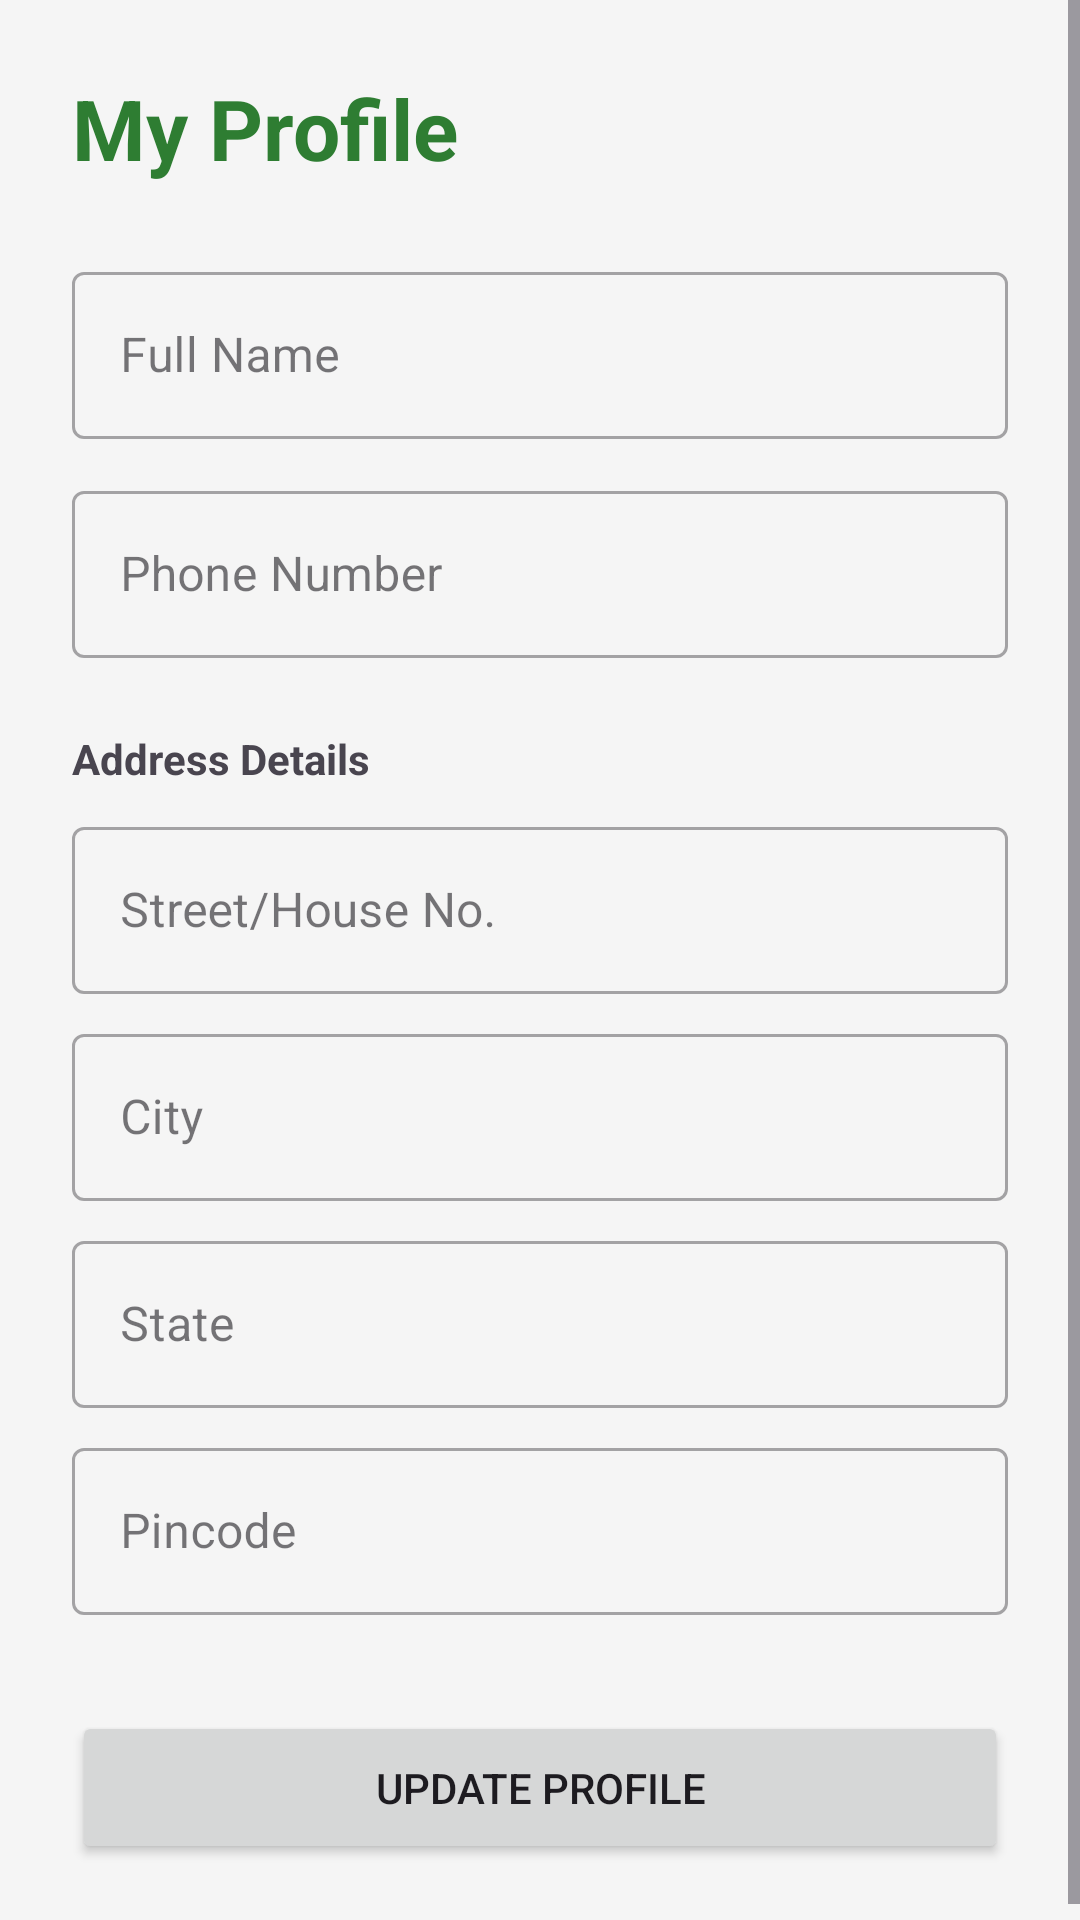

Android layout source for this screen:
<!-- AndroidManifest.xml: application theme Theme.Supermarket -->
<!-- res/layout/activity_profile.xml -->
<?xml version="1.0" encoding="utf-8"?>
<ScrollView xmlns:android="http://schemas.android.com/apk/res/android"
    android:layout_width="match_parent"
    android:layout_height="match_parent"
    android:background="@color/background">

    <LinearLayout
        android:layout_width="match_parent"
        android:layout_height="wrap_content"
        android:orientation="vertical"
        android:padding="24dp">

        <TextView
            android:layout_width="wrap_content"
            android:layout_height="wrap_content"
            android:text="My Profile"
            android:textSize="28sp"
            android:textStyle="bold"
            android:textColor="@color/primary"
            android:layout_marginBottom="24dp" />

        <com.google.android.material.textfield.TextInputLayout
            android:layout_width="match_parent"
            android:layout_height="wrap_content"
            android:hint="@string/full_name"
            style="@style/Widget.MaterialComponents.TextInputLayout.OutlinedBox">
            <com.google.android.material.textfield.TextInputEditText
                android:id="@+id/etName"
                android:layout_width="match_parent"
                android:layout_height="wrap_content" />
        </com.google.android.material.textfield.TextInputLayout>

        <com.google.android.material.textfield.TextInputLayout
            android:layout_width="match_parent"
            android:layout_height="wrap_content"
            android:hint="@string/phone"
            android:layout_marginTop="12dp"
            style="@style/Widget.MaterialComponents.TextInputLayout.OutlinedBox">
            <com.google.android.material.textfield.TextInputEditText
                android:id="@+id/etPhone"
                android:layout_width="match_parent"
                android:layout_height="wrap_content"
                android:inputType="phone" />
        </com.google.android.material.textfield.TextInputLayout>

        <TextView
            android:layout_width="wrap_content"
            android:layout_height="wrap_content"
            android:text="Address Details"
            android:textStyle="bold"
            android:layout_marginTop="24dp"
            android:layout_marginBottom="8dp" />

        <com.google.android.material.textfield.TextInputLayout
            android:layout_width="match_parent"
            android:layout_height="wrap_content"
            android:hint="@string/street"
            style="@style/Widget.MaterialComponents.TextInputLayout.OutlinedBox">
            <com.google.android.material.textfield.TextInputEditText
                android:id="@+id/etStreet"
                android:layout_width="match_parent"
                android:layout_height="wrap_content" />
        </com.google.android.material.textfield.TextInputLayout>

        <com.google.android.material.textfield.TextInputLayout
            android:layout_width="match_parent"
            android:layout_height="wrap_content"
            android:hint="@string/city"
            android:layout_marginTop="8dp"
            style="@style/Widget.MaterialComponents.TextInputLayout.OutlinedBox">
            <com.google.android.material.textfield.TextInputEditText
                android:id="@+id/etCity"
                android:layout_width="match_parent"
                android:layout_height="wrap_content" />
        </com.google.android.material.textfield.TextInputLayout>

        <com.google.android.material.textfield.TextInputLayout
            android:layout_width="match_parent"
            android:layout_height="wrap_content"
            android:hint="@string/state"
            android:layout_marginTop="8dp"
            style="@style/Widget.MaterialComponents.TextInputLayout.OutlinedBox">
            <com.google.android.material.textfield.TextInputEditText
                android:id="@+id/etState"
                android:layout_width="match_parent"
                android:layout_height="wrap_content" />
        </com.google.android.material.textfield.TextInputLayout>

        <com.google.android.material.textfield.TextInputLayout
            android:layout_width="match_parent"
            android:layout_height="wrap_content"
            android:hint="@string/pincode"
            android:layout_marginTop="8dp"
            style="@style/Widget.MaterialComponents.TextInputLayout.OutlinedBox">
            <com.google.android.material.textfield.TextInputEditText
                android:id="@+id/etPincode"
                android:layout_width="match_parent"
                android:layout_height="wrap_content"
                android:inputType="number" />
        </com.google.android.material.textfield.TextInputLayout>

        <Button
            android:id="@+id/btnUpdate"
            android:layout_width="match_parent"
            android:layout_height="wrap_content"
            android:text="Update Profile"
            android:layout_marginTop="32dp"
            android:padding="16dp" />

    </LinearLayout>
</ScrollView>
<!-- resources referenced by this layout -->
<resources>
  <color name="background">#F5F5F5</color>
  <color name="primary">#2E7D32</color>
  <string name="city">City</string>
  <string name="full_name">Full Name</string>
  <string name="phone">Phone Number</string>
  <string name="pincode">Pincode</string>
  <string name="state">State</string>
  <string name="street">Street/House No.</string>
  <style name="Theme.Supermarket" parent="Theme.Material3.DayNight.NoActionBar">
          
          <item name="colorPrimary">@color/primary</item>
          <item name="colorOnPrimary">@color/white</item>
          <item name="colorPrimaryContainer">@color/primary_variant</item>
          
          <item name="colorSecondary">@color/secondary</item>
          <item name="colorOnSecondary">@color/black</item>
          
          <item name="android:statusBarColor">?attr/colorPrimaryVariant</item>
          
      </style>
  <color name="white">#FFFFFFFF</color>
  <color name="primary_variant">#1B5E20</color>
  <color name="secondary">#FFA000</color>
  <color name="black">#FF000000</color>
</resources>
